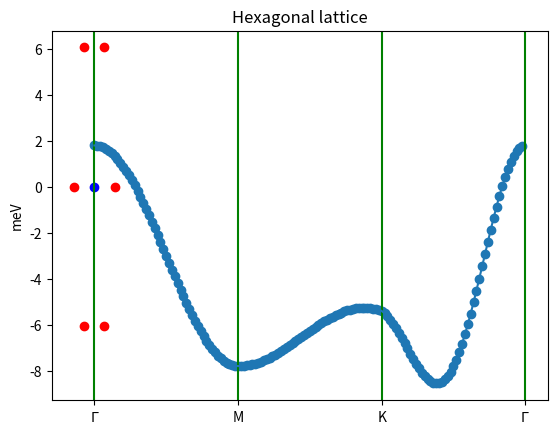

The script that saved this image:
import numpy as np
import matplotlib as mpl
import matplotlib.pyplot as plt
import math

#program parameters
tol = 1e-5

#interaction parameters
J = [2.4, 0.6, -0.4] #Exchange interaction: 1st, 2nd, 3rd neighbors

#lattice parameters
a = 7.0
c = 2*a
nn = [6,12,18] #number of 1st, 2nd, 3rd... neighbors

#lattice vectors
    #Hexagonal
a1 = np.array([a,0.0,0.0])
a2 = np.array([-0.5*a,0.5*math.sqrt(3)*a,0.0])
a3 = np.array([0.0,0.0,c])
    #Square
#a1 = np.array([a,0.0,0.0])
#a2 = np.array([0.0,a,0.0])
#a3 = np.array([0.0,0.0,c])

lattice = [a1,a2,a3]
ng = [] #empty list that will contain the1st neighbors coordinates

#Creating reciprocal lattice
V = np.linalg.det(lattice) #volume
b1 = 2.0*math.pi*np.cross(a2,a3)/V
b2 = 2.0*math.pi*np.cross(a3,a1)/V
b3 = 2.0*math.pi*np.cross(a1,a2)/V

#Calculating critical points 1st Brillouin Zone
    #Hexagonal lattice
k0 = np.array([0,0,0])
km = 0.5*b1
kk = (2.0/3.0)*b1 + (1.0/3.0)*b2
    #Square lattice
#km = 0.5*b1 + 0.5*b2
#kx = 0.5*b2

#sampling neighbors
for m in np.arange(-5,5):
    for n in np.arange(-5,5):
        r = m*a1 + n*a2
        d = np.linalg.norm(r)
        if math.sqrt((a-d)*(a-d)) < tol: #1st
            ng.append(r)
n_1n = len(ng)
#print(ng)
plt.plot(0,0,'bo')
for i in range(n_1n):
    plt.plot(ng[i][0],ng[i][1],'ro')
plt.show()

#Calculating symmetry path
k = [] #Empty list that will store all the k's for the path
    #From 0 to Km
for i in range(50):
    k.append((i/50.0)*(km - k0))
    
    #From Km to Kk
for i in range(50):
    k.append(km + (i/50.0)*(kk - km))

    #From Kk to 0
for i in range(50):
    k.append(kk - (i/50.0)*kk)

#Defining funcion to calculate energy
def energy(k, ng): 
    s = 0.0
    for i in np.arange(nn[0]):    #Adding 1st neighbor contribution
        s += math.cos(np.dot(k,ng[i]))
    return 0.5*J[0]*(1.0*nn[0]/4.0 - nn[0] + s)

#Calculating dispersion
Xaxis = []
Yaxis = []
for count in range(len(k)):
    Yaxis.append(energy(k[count],ng))
    Xaxis.append(count)


#plotting dispersion
sym_hex = [r'$\Gamma$','M','K',r'$\Gamma$']
sym_sq = [r'$\Gamma$','M','X',r'$\Gamma$']
plt.scatter(Xaxis,Yaxis)
plt.xticks([])
ax = plt.gca()
Km = 50
Kk = 100
Kx = 100
# set the positions where we want ticks to appear
ax.xaxis.set_ticks([0,50,100,150])
# set what will actually be displayed at each tick.
ax.xaxis.set_ticklabels(sym_hex)
plt.axvline(x = 0, color = 'g', label = r'\Gamma')
plt.axvline(x = Km, color = 'g', label = 'M')
plt.axvline(x = Kx, color = 'g', label = 'X')
plt.axvline(x = 150, color = 'g', label = r'\Gamma')
plt.title("Hexagonal lattice")
plt.ylabel("meV")
plt.plot(Xaxis,Yaxis)
plt.savefig('Hex1.png', format='png')
plt.show()

print("program finished with 0 errors")
